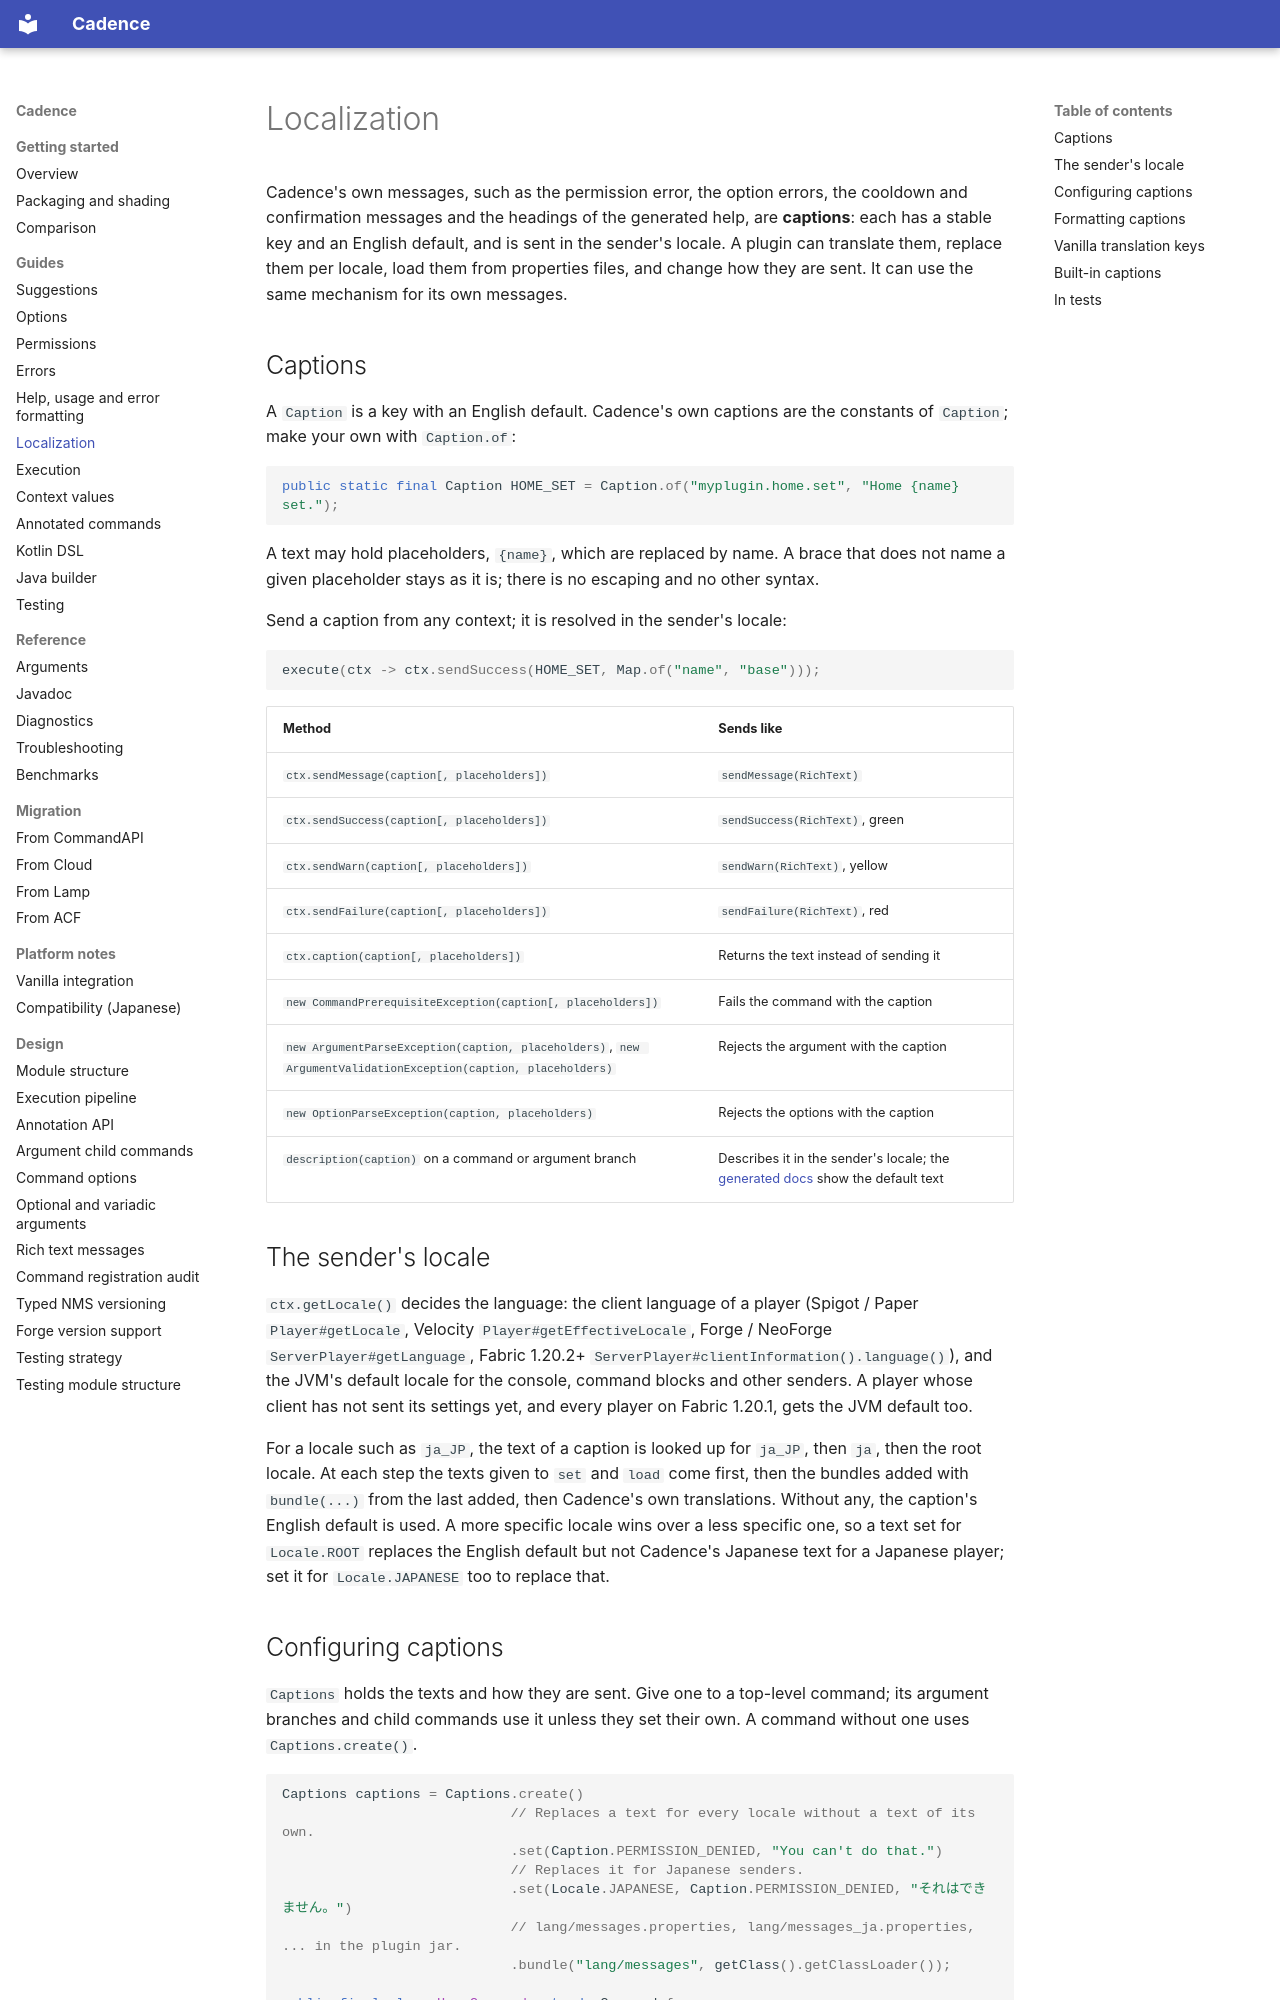

repository: Maru32768/CommandLib · page: localization/index.html · generator: mkdocs

# Localization

Cadence's own messages, such as the permission error, the option errors, the cooldown and confirmation messages and
the headings of the generated help, are **captions**: each has a stable key and an English default, and is sent in the
sender's locale. A plugin can translate them, replace them per locale, load them from properties files, and change how
they are sent. It can use the same mechanism for its own messages.

## Captions

A `Caption` is a key with an English default. Cadence's own captions are the constants of `Caption`; make your own
with `Caption.of`:

```java
public static final Caption HOME_SET = Caption.of("myplugin.home.set", "Home {name} set.");
```

A text may hold placeholders, `{name}`, which are replaced by name. A brace that does not name a given placeholder stays
as it is; there is no escaping and no other syntax.

Send a caption from any context; it is resolved in the sender's locale:

```java
execute(ctx -> ctx.sendSuccess(HOME_SET, Map.of("name", "base")));
```

| Method | Sends like |
|---|---|
| `ctx.sendMessage(caption[, placeholders])` | `sendMessage(RichText)` |
| `ctx.sendSuccess(caption[, placeholders])` | `sendSuccess(RichText)`, green |
| `ctx.sendWarn(caption[, placeholders])` | `sendWarn(RichText)`, yellow |
| `ctx.sendFailure(caption[, placeholders])` | `sendFailure(RichText)`, red |
| `ctx.caption(caption[, placeholders])` | Returns the text instead of sending it |
| `new CommandPrerequisiteException(caption[, placeholders])` | Fails the command with the caption |
| `new ArgumentParseException(caption, placeholders)`, `new ArgumentValidationException(caption, placeholders)` | Rejects the argument with the caption |
| `new OptionParseException(caption, placeholders)` | Rejects the options with the caption |
| `description(caption)` on a command or argument branch | Describes it in the sender's locale; the [generated docs](diagnostics.md) show the default text |

## The sender's locale

`ctx.getLocale()` decides the language: the client language of a player (Spigot / Paper `Player#getLocale`, Velocity
`Player#getEffectiveLocale`, Forge / NeoForge `ServerPlayer#getLanguage`, Fabric 1.20.2+
`ServerPlayer#clientInformation().language()`), and the JVM's default locale for the console,
command blocks and other senders. A player whose client has not sent its settings yet, and every player on Fabric
1.20.1, gets the JVM default too.

For a locale such as `ja_JP`, the text of a caption is looked up for `ja_JP`, then `ja`, then the root locale. At each
step the texts given to `set` and `load` come first, then the bundles added with `bundle(...)` from the last added, then
Cadence's own translations. Without any, the caption's English default is used. A more specific locale wins over a
less specific one, so a text set for `Locale.ROOT` replaces the English default but not Cadence's Japanese text for a
Japanese player; set it for `Locale.JAPANESE` too to replace that.
